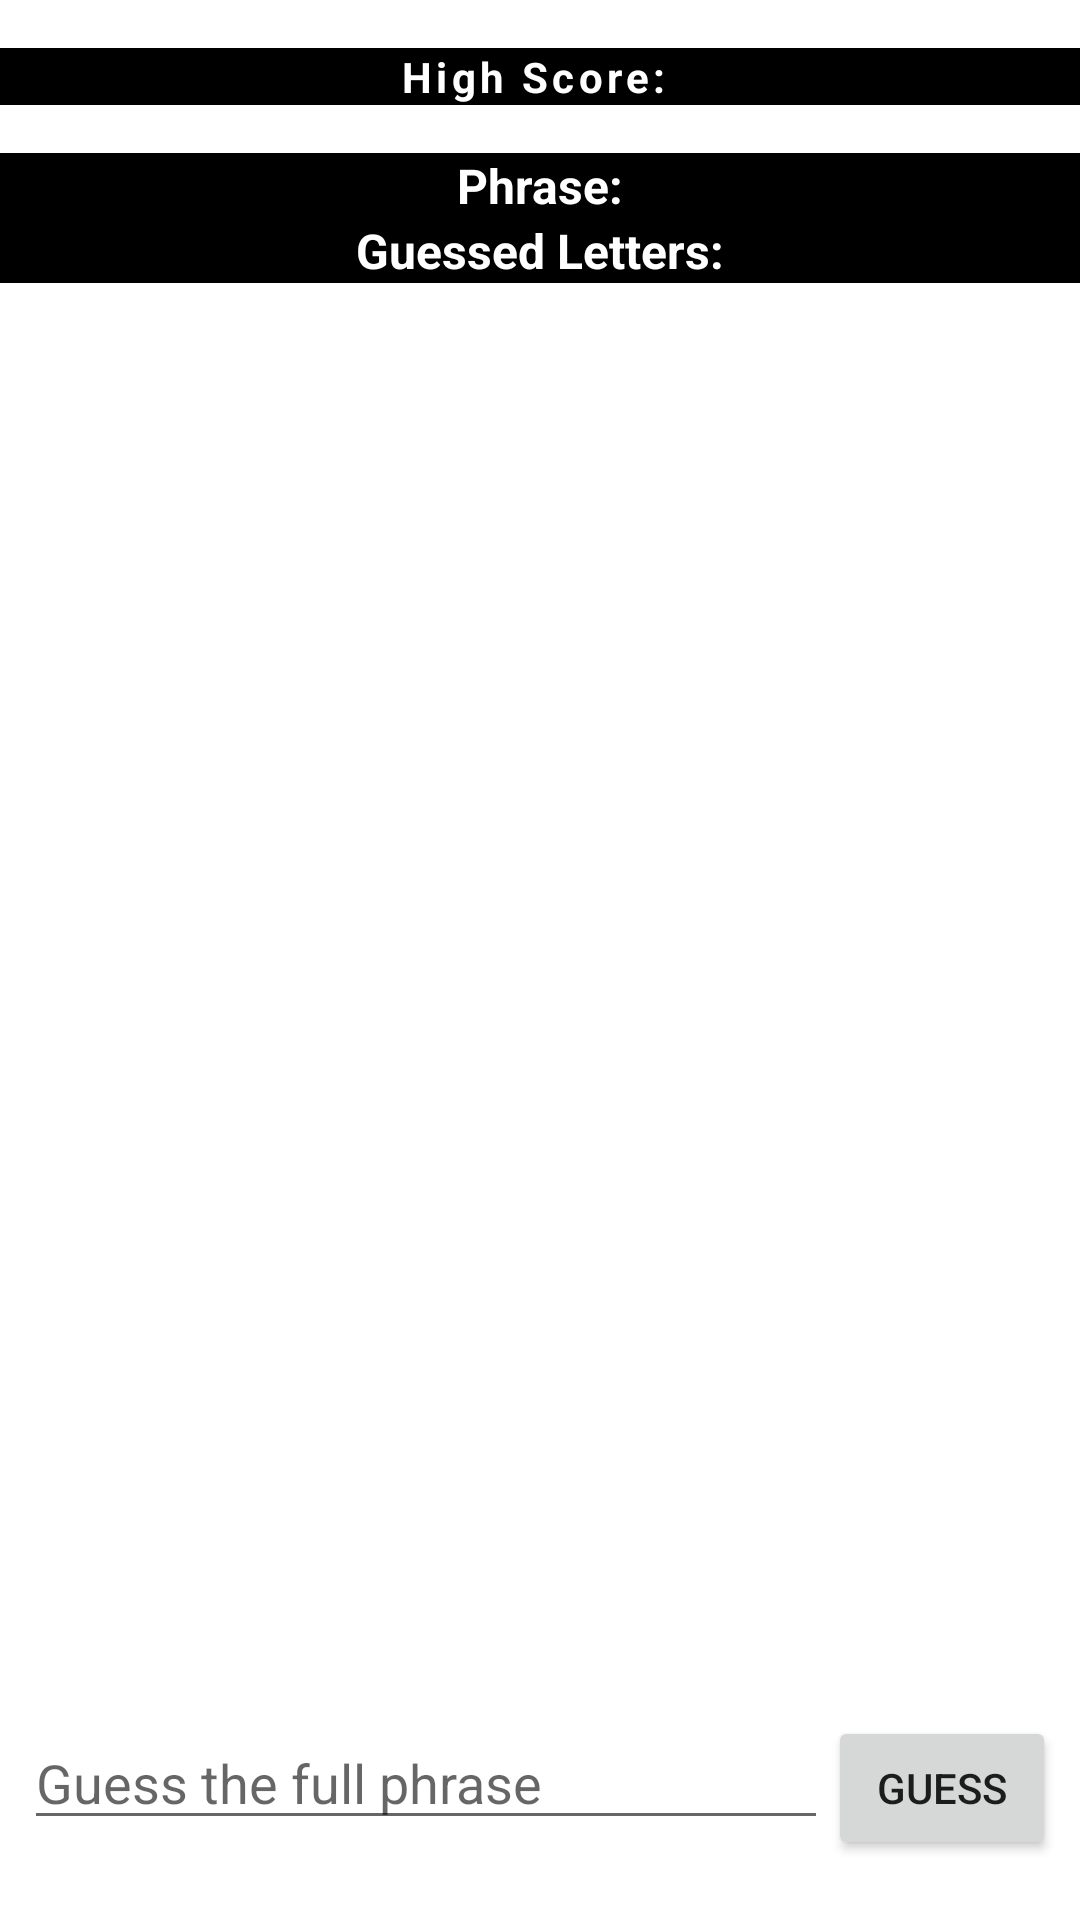

Here is an Android app screen rendered from its layout file. Give the layout XML and the strings, colors and styles it references.
<!-- AndroidManifest.xml: application theme Theme.Alkhurayyif_Linah_GuessThePhrasePart2 -->
<!-- res/layout/activity_main.xml -->
<?xml version="1.0" encoding="utf-8"?>
<androidx.constraintlayout.widget.ConstraintLayout xmlns:android="http://schemas.android.com/apk/res/android"
    xmlns:app="http://schemas.android.com/apk/res-auto"
    xmlns:tools="http://schemas.android.com/tools"
    android:layout_width="match_parent"
    android:layout_height="match_parent"
    android:id="@+id/mainLayout"
    tools:context=".MainActivity">

    <TextView
        android:id="@+id/HighScore"
        android:layout_width="match_parent"
        android:layout_height="wrap_content"
        android:layout_marginTop="16dp"
        android:background="@color/black"
        android:letterSpacing=".1"
        android:text="High Score: "
        android:textAlignment="center"
        android:textColor="@color/white"
        android:textStyle="bold"
        app:layout_constraintEnd_toEndOf="parent"
        app:layout_constraintStart_toStartOf="parent"
        app:layout_constraintTop_toTopOf="parent" />

    <TextView
        android:id="@+id/PhrasetextView"
        android:layout_width="0dp"
        android:layout_height="wrap_content"
        android:layout_marginTop="16dp"
        android:background="@color/black"
        android:text="Phrase:"
        android:textAlignment="center"
        android:textColor="@color/white"
        android:textSize="16dp"
        android:textStyle="bold"
        app:layout_constraintEnd_toEndOf="parent"
        app:layout_constraintHorizontal_bias="0.0"
        app:layout_constraintStart_toStartOf="parent"
        app:layout_constraintTop_toBottomOf="@+id/HighScore" />

    <TextView
        android:id="@+id/LetterstextView"
        android:layout_width="0dp"
        android:layout_height="wrap_content"
        android:background="@color/black"
        android:text="Guessed Letters:"
        android:textAlignment="center"
        android:textColor="@color/white"
        android:textSize="16dp"
        android:textStyle="bold"
        app:layout_constraintEnd_toEndOf="parent"
        app:layout_constraintHorizontal_bias="0.0"
        app:layout_constraintStart_toStartOf="parent"
        app:layout_constraintTop_toBottomOf="@+id/PhrasetextView" />

    <androidx.recyclerview.widget.RecyclerView
        android:id="@+id/recyclerView"
        android:layout_width="409dp"
        android:layout_height="wrap_content"
        android:layout_marginTop="24dp"
        android:layout_marginBottom="24dp"
        app:layout_constraintBottom_toTopOf="@+id/linearLayout"
        app:layout_constraintEnd_toEndOf="parent"
        app:layout_constraintHorizontal_bias="0.0"
        app:layout_constraintStart_toStartOf="parent"
        app:layout_constraintTop_toBottomOf="@+id/LetterstextView">

    </androidx.recyclerview.widget.RecyclerView>

    <LinearLayout
        android:id="@+id/linearLayout"
        android:layout_width="match_parent"
        android:layout_height="0dp"
        android:layout_marginStart="8dp"
        android:layout_marginEnd="8dp"
        android:layout_marginBottom="20dp"
        android:orientation="horizontal"
        app:layout_constraintBottom_toBottomOf="parent"
        app:layout_constraintEnd_toEndOf="parent"
        app:layout_constraintStart_toStartOf="parent">

        <EditText
            android:id="@+id/userGuess"
            android:layout_width="280dp"
            android:layout_height="wrap_content"
            android:layout_weight="1"
            android:ems="10"
            android:hint="Guess the full phrase"
            android:inputType="textPersonName" />

        <Button
            android:id="@+id/Guessbutton"
            android:layout_width="wrap_content"
            android:layout_height="wrap_content"
            android:layout_weight="1"
            android:text="Guess" />
    </LinearLayout>


</androidx.constraintlayout.widget.ConstraintLayout>
<!-- resources referenced by this layout -->
<resources>
  <style name="Theme.Alkhurayyif_Linah_GuessThePhrasePart2" parent="Theme.MaterialComponents.DayNight.NoActionBar">
          
          <item name="colorPrimary">@color/purple_500</item>
          <item name="colorPrimaryVariant">@color/purple_700</item>
          <item name="colorOnPrimary">@color/white</item>
          
          <item name="colorSecondary">@color/teal_200</item>
          <item name="colorSecondaryVariant">@color/teal_700</item>
          <item name="colorOnSecondary">@color/black</item>
          
          <item name="android:statusBarColor" tools:targetApi="l">?attr/colorPrimaryVariant</item>
          
      </style>
  <!-- not gathered from this repository: default colours our renderer supplied (Android Studio template values) -->
  <color name="purple_500">#FF6200EE</color>
  <color name="purple_700">#FF3700B3</color>
  <color name="teal_200">#FF03DAC5</color>
  <color name="teal_700">#FF018786</color>
  <color name="black">#FF000000</color>
  <color name="white">#FFFFFFFF</color>
</resources>
